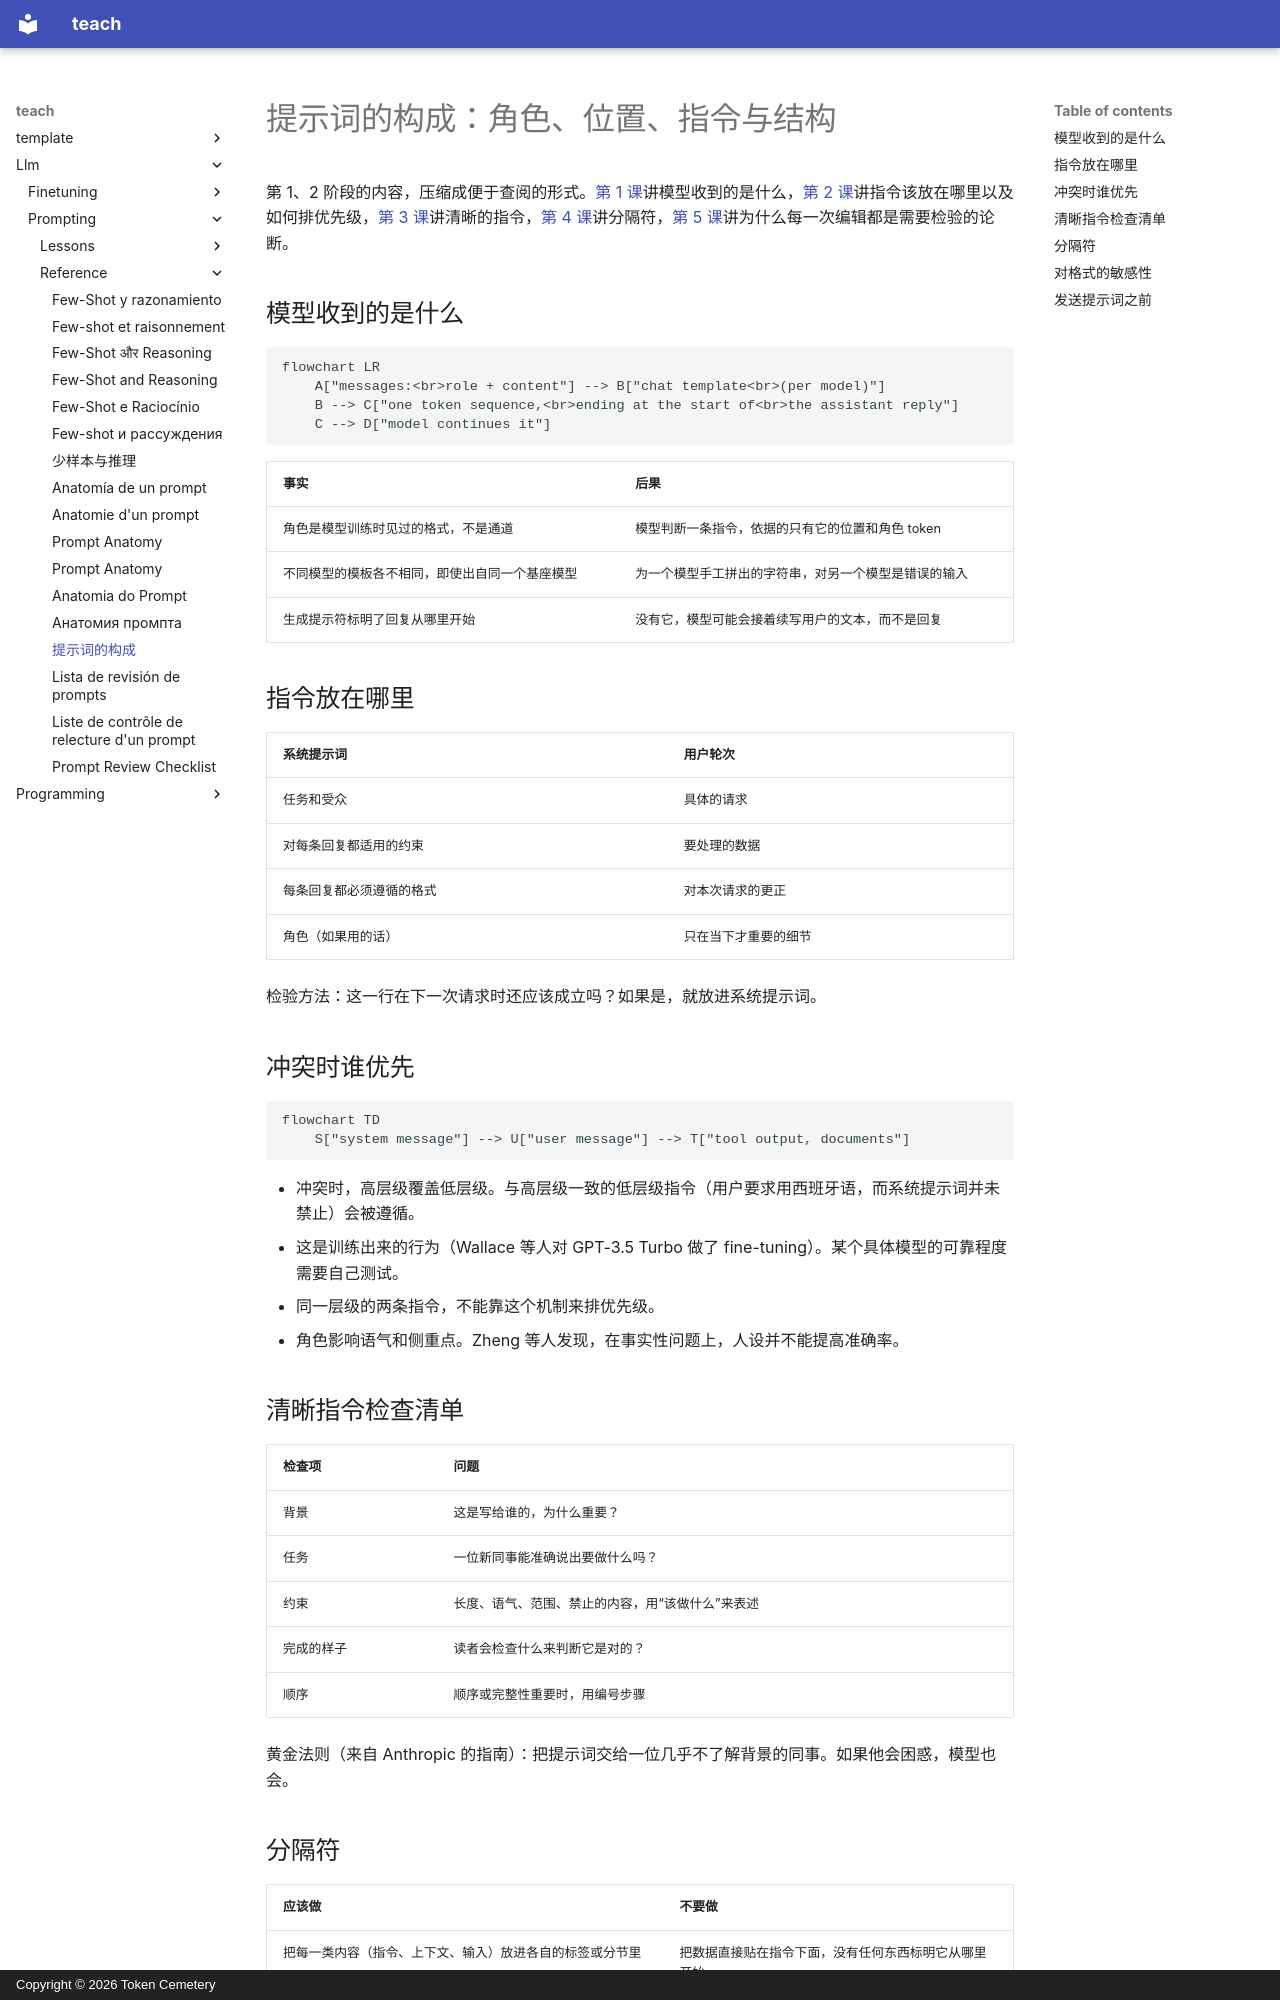

repository: TokenCemetery/teach · page: llm/prompting/reference/prompt-anatomy.zh/index.html · generator: mkdocs · copyright: Copyright © 2026 Token Cemetery

---
title: 提示词的构成
description: "角色与聊天模板、系统提示词中放什么、指令的优先级、清晰指令检查清单、分隔符和对格式的敏感性"
type: reference
---

# 提示词的构成：角色、位置、指令与结构

第 1、2 阶段的内容，压缩成便于查阅的形式。[第 1 课](../lessons/0001-what-the-model-sees.md)讲模型收到的是什么，[第 2 课](../lessons/0002-system-prompts-and-roles.md)讲指令该放在哪里以及如何排优先级，[第 3 课](../lessons/0003-clear-instructions.md)讲清晰的指令，[第 4 课](../lessons/0004-structure-and-delimiters.md)讲分隔符，[第 5 课](../lessons/0005-format-sensitivity.md)讲为什么每一次编辑都是需要检验的论断。

## 模型收到的是什么

```mermaid
flowchart LR
    A["messages:<br>role + content"] --> B["chat template<br>(per model)"]
    B --> C["one token sequence,<br>ending at the start of<br>the assistant reply"]
    C --> D["model continues it"]
```

| 事实 | 后果 |
|---|---|
| 角色是模型训练时见过的格式，不是通道 | 模型判断一条指令，依据的只有它的位置和角色 token |
| 不同模型的模板各不相同，即使出自同一个基座模型 | 为一个模型手工拼出的字符串，对另一个模型是错误的输入 |
| 生成提示符标明了回复从哪里开始 | 没有它，模型可能会接着续写用户的文本，而不是回复 |

## 指令放在哪里

| 系统提示词 | 用户轮次 |
|---|---|
| 任务和受众 | 具体的请求 |
| 对每条回复都适用的约束 | 要处理的数据 |
| 每条回复都必须遵循的格式 | 对本次请求的更正 |
| 角色（如果用的话） | 只在当下才重要的细节 |

检验方法：这一行在下一次请求时还应该成立吗？如果是，就放进系统提示词。

## 冲突时谁优先

```mermaid
flowchart TD
    S["system message"] --> U["user message"] --> T["tool output, documents"]
```

- 冲突时，高层级覆盖低层级。与高层级一致的低层级指令（用户要求用西班牙语，而系统提示词并未禁止）会被遵循。
- 这是训练出来的行为（Wallace 等人对 GPT-3.5 Turbo 做了 fine-tuning）。某个具体模型的可靠程度需要自己测试。
- 同一层级的两条指令，不能靠这个机制来排优先级。
- 角色影响语气和侧重点。Zheng 等人发现，在事实性问题上，人设并不能提高准确率。
